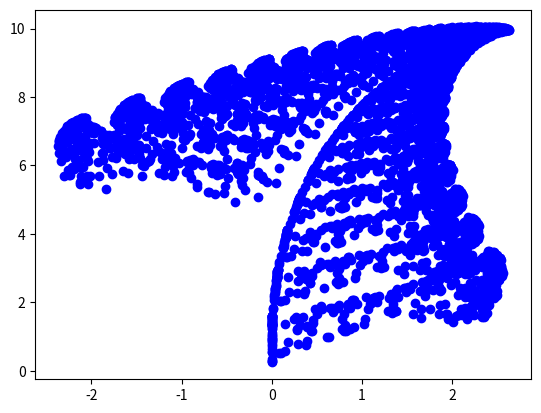

Write the Python code that produced this figure.
import matplotlib.pyplot as plt
import numpy as np

A1 = np.array([[0, 0], [0, 0.16]])
A2 = np.array([[0.85, 0.04], [-0.04, 0.85]])
A3 = np.array([[0.2, -0.26], [0.23, 0.22]])
A4 = np.array([[-0.15, 0.28], [0.26, 0.24]])
allaA = [A1,A2,A3,A4]

b1 = np.array([0, 0])
b2 = np.array([0 ,1.6])
b3 = np.array([0, 4.6])
b4 = np.array([0, 0.44])

allaB = [b1,b2,b3,b4]

v0 = np.array([0, 0])


def main(v0):
    n = 0

    while n < 4000:
        index = np.random.choice([0, 1, 2, 3], p=[0.01, 0.85, 0.07, 0.07])
        A = allaA[index]
        b = allaB[index]
        v0 = np.matmul(A, v0)
        v0 = np.add(v0, b)
        plt.plot(v0[0], v0[1], "bo")


        n += 1
    plt.show()


if __name__ == "__main__":
    main(v0)

